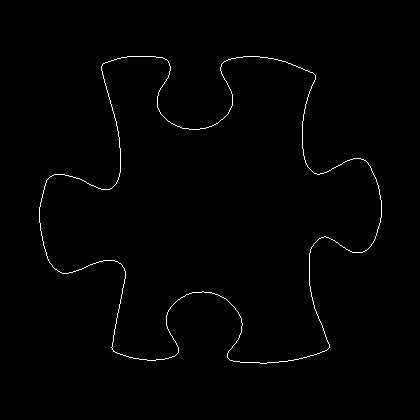

The file beside this chart, header and first rows:
39, 207
39, 208
39, 209
39, 210
39, 211
39, 212
39, 213
39, 214
39, 215
39, 216
39, 217
39, 218
39, 219
39, 220
39, 221
39, 222
40, 223
40, 224
40, 225
40, 226
40, 227
40, 228
40, 229
40, 230
41, 231
41, 232
41, 233
41, 234
41, 235
42, 236
42, 237
42, 238
42, 239
42, 240
43, 241
43, 242
43, 243
43, 244
43, 245
44, 246
44, 247
44, 248
45, 249
45, 250
45, 251
46, 252
46, 253
46, 254
46, 255
47, 256
47, 257
47, 258
48, 259
48, 260
49, 261
49, 262
50, 263
51, 264
52, 265
52, 266
53, 267
... 1,420 more rows
